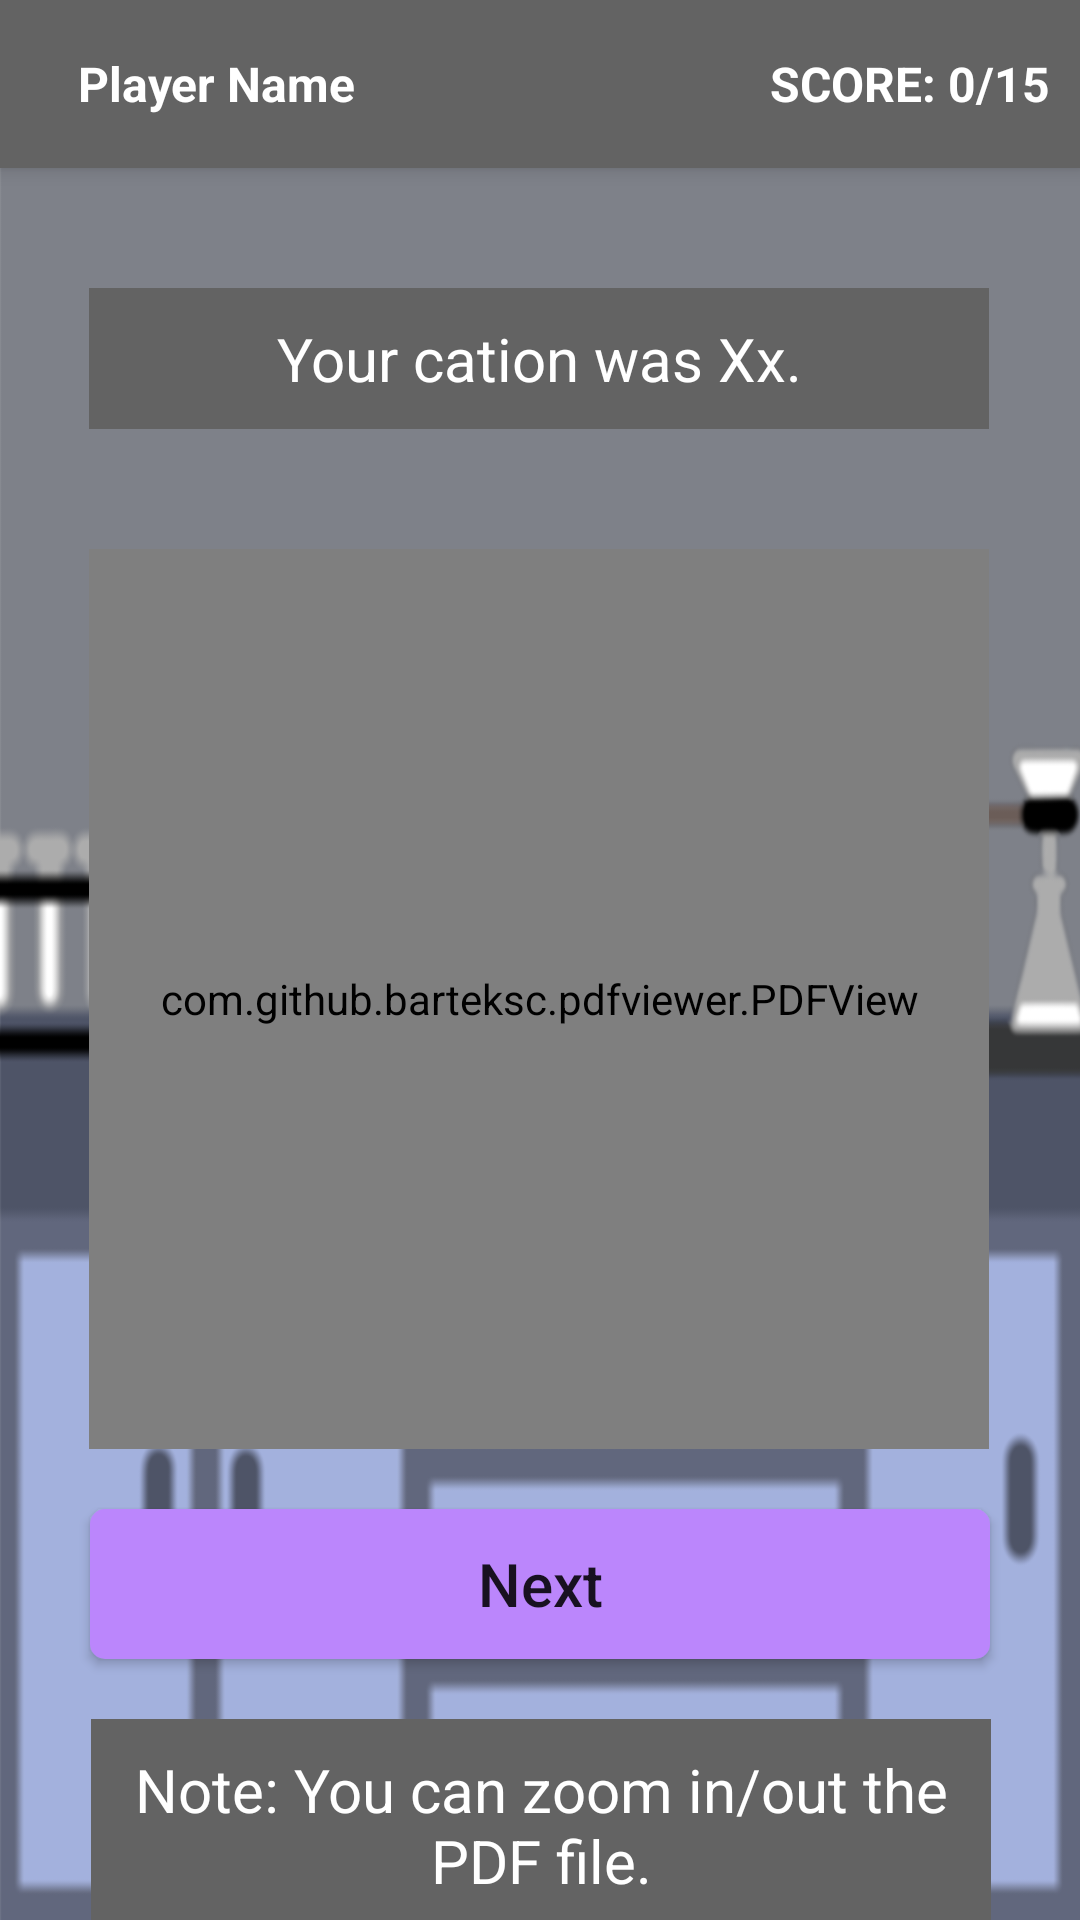

Android layout source for this screen:
<!-- AndroidManifest.xml: application theme Theme.Qualina -->
<!-- res/layout/activity_postlab_result.xml -->
<?xml version="1.0" encoding="utf-8"?>
<android.support.constraint.ConstraintLayout xmlns:android="http://schemas.android.com/apk/res/android"
    xmlns:app="http://schemas.android.com/apk/res-auto"
    xmlns:tools="http://schemas.android.com/tools"
    android:layout_width="match_parent"
    android:layout_height="match_parent"
    android:background="@drawable/newlabbg"
    tools:context=".PostlabResult">

    <include
        android:id="@+id/toolbar"
        layout="@layout/toolbar"
        android:visibility="visible"/>

    <TextView
        android:id="@+id/txtcationans"
        android:layout_width="300dp"
        android:layout_height="wrap_content"
        android:layout_marginTop="40dp"
        android:background="@color/gray"
        android:gravity="center"
        android:padding="10dp"
        android:text="Your cation was Xx."
        android:textColor="@color/white"
        android:textSize="20sp"
        app:layout_constraintEnd_toEndOf="parent"
        app:layout_constraintHorizontal_bias="0.495"
        app:layout_constraintStart_toStartOf="parent"
        app:layout_constraintTop_toBottomOf="@+id/toolbar" />

    <com.github.barteksc.pdfviewer.PDFView
        android:id="@+id/imgpostlab"
        android:layout_width="300dp"
        android:layout_height="300dp"
        android:layout_marginTop="40dp"
        app:layout_constraintEnd_toEndOf="parent"
        app:layout_constraintHorizontal_bias="0.496"
        app:layout_constraintStart_toStartOf="parent"
        app:layout_constraintTop_toBottomOf="@+id/txtcationans"/>

    <TextView
        android:id="@+id/lblresult"
        android:layout_width="300dp"
        android:layout_height="wrap_content"
        android:layout_marginTop="20dp"
        android:background="@color/gray"
        android:textAlignment="center"
        android:padding="10dp"
        android:text="Note: You can zoom in/out the PDF file."
        android:textColor="@color/white"
        android:textSize="20sp"
        app:layout_constraintBottom_toBottomOf="parent"
        app:layout_constraintEnd_toEndOf="parent"
        app:layout_constraintHorizontal_bias="0.504"
        app:layout_constraintStart_toStartOf="parent"
        app:layout_constraintTop_toBottomOf="@+id/btnNext"
        app:layout_constraintVertical_bias="0.0" />

    <Button
        android:id="@+id/btnNext"
        android:layout_width="300dp"
        android:layout_height="50dp"
        android:layout_marginTop="20dp"
        android:background="@drawable/button_background"
        android:text="Next"
        android:textAllCaps="false"
        android:textSize="20sp"
        app:layout_constraintEnd_toEndOf="parent"
        app:layout_constraintStart_toStartOf="parent"
        app:layout_constraintTop_toBottomOf="@+id/imgpostlab" />

</android.support.constraint.ConstraintLayout>
<!-- res/layout/toolbar.xml (included above) -->
<?xml version="1.0" encoding="utf-8"?>
<android.support.v7.widget.Toolbar xmlns:android="http://schemas.android.com/apk/res/android"
    xmlns:app="http://schemas.android.com/apk/res-auto"
    android:layout_width="match_parent"
    android:layout_height="wrap_content"
    android:background="@color/gray"
    android:elevation="4dp"
    android:theme="@style/ThemeOverlay.AppCompat.Dark.ActionBar"
    app:popupTheme="@style/ThemeOverlay.AppCompat.Light">

    <RelativeLayout
        android:layout_width="match_parent"
        android:layout_height="match_parent"
        android:padding="10dp">

        <TextView
            android:id="@+id/tb_player"
            android:layout_width="wrap_content"
            android:layout_height="wrap_content"
            android:textColor="@color/white"
            android:text="@string/player_name_string"
            android:textStyle="bold"
            android:textSize="16sp"/>

        <TextView
            android:id="@+id/tb_score"
            android:layout_width="wrap_content"
            android:layout_height="wrap_content"
            android:layout_alignParentEnd="true"
            android:layout_marginEnd="0dp"
            android:text="@string/score_0_15"
            android:textColor="@color/white"
            android:textSize="16sp"
            android:textStyle="bold" />

    </RelativeLayout>

</android.support.v7.widget.Toolbar>
<!-- resources referenced by this layout -->
<resources>
  <color name="gray">#636363</color>
  <color name="white">#FFFFFFFF</color>
  <!-- drawable button_background (drawable) -->
  <shape xmlns:android="http://schemas.android.com/apk/res/android"
      android:shape="rectangle">
      <solid android:color="@color/purple_200" />
      <corners android:radius="5dp" />
  </shape>
  <!-- drawable newlabbg: png bitmap (drawable-v24, 42973 bytes) -->
  <string name="player_name_string">Player Name</string>
  <string name="score_0_15">SCORE: 0/15</string>
  <style name="Theme.Qualina" parent="Theme.AppCompat.Light.DarkActionBar">
          
          <item name="colorPrimary">@color/purple_500</item>
          <item name="colorPrimaryDark">@color/purple_700</item>
          <item name="colorAccent">@color/teal_200</item>
          
      </style>
  <color name="purple_200">#FFBB86FC</color>
  <color name="purple_500">#494848</color>
  <color name="purple_700">#FF3700B3</color>
  <color name="teal_200">#FF03DAC5</color>
</resources>
